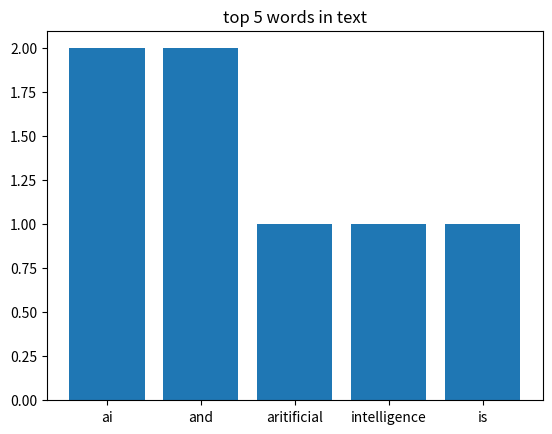

This chart was generated by the following Python code:
import re
import matplotlib.pyplot as plt
from collections import Counter as co

"""
class Exercise : starting off with the basics of LLM 

- convert to lower case
- remove all puntuations
- split into individual work tokens
- find the most frequent token using the counter funtion from collection
- filter out some of the individual word token from the a list called stopword ("which are words you dont want in your final list tokens")
- find the most common words
- plot using the bar chart from matplotlib

"""


text = """Aritificial Intelligence (AI) is changing the way we live and work.
AI helps in language teanslation, chatbot and data anlysis."""

conv_lower = text.lower()
print(conv_lower)
pun_re= re.sub(r'[^\w\s]',"", conv_lower)
print(pun_re)
spilt = pun_re.split()
print(spilt)

freq= co(spilt)
print(freq)

stopword = ['and', 'is', 'the', 'in', 'we', 'of', 'chatbot','helps']
final = [i for i in text if i not in stopword]

    
most_com = freq.most_common(5)
words = [w for w,c in most_com]
counts = [c for w, c in most_com]
 
#plt.bar(freq.keys(), freq.values(), color = "blue")
plt.bar(words, counts)
plt.title("top 5 words in text")

print(final)
plt.show()